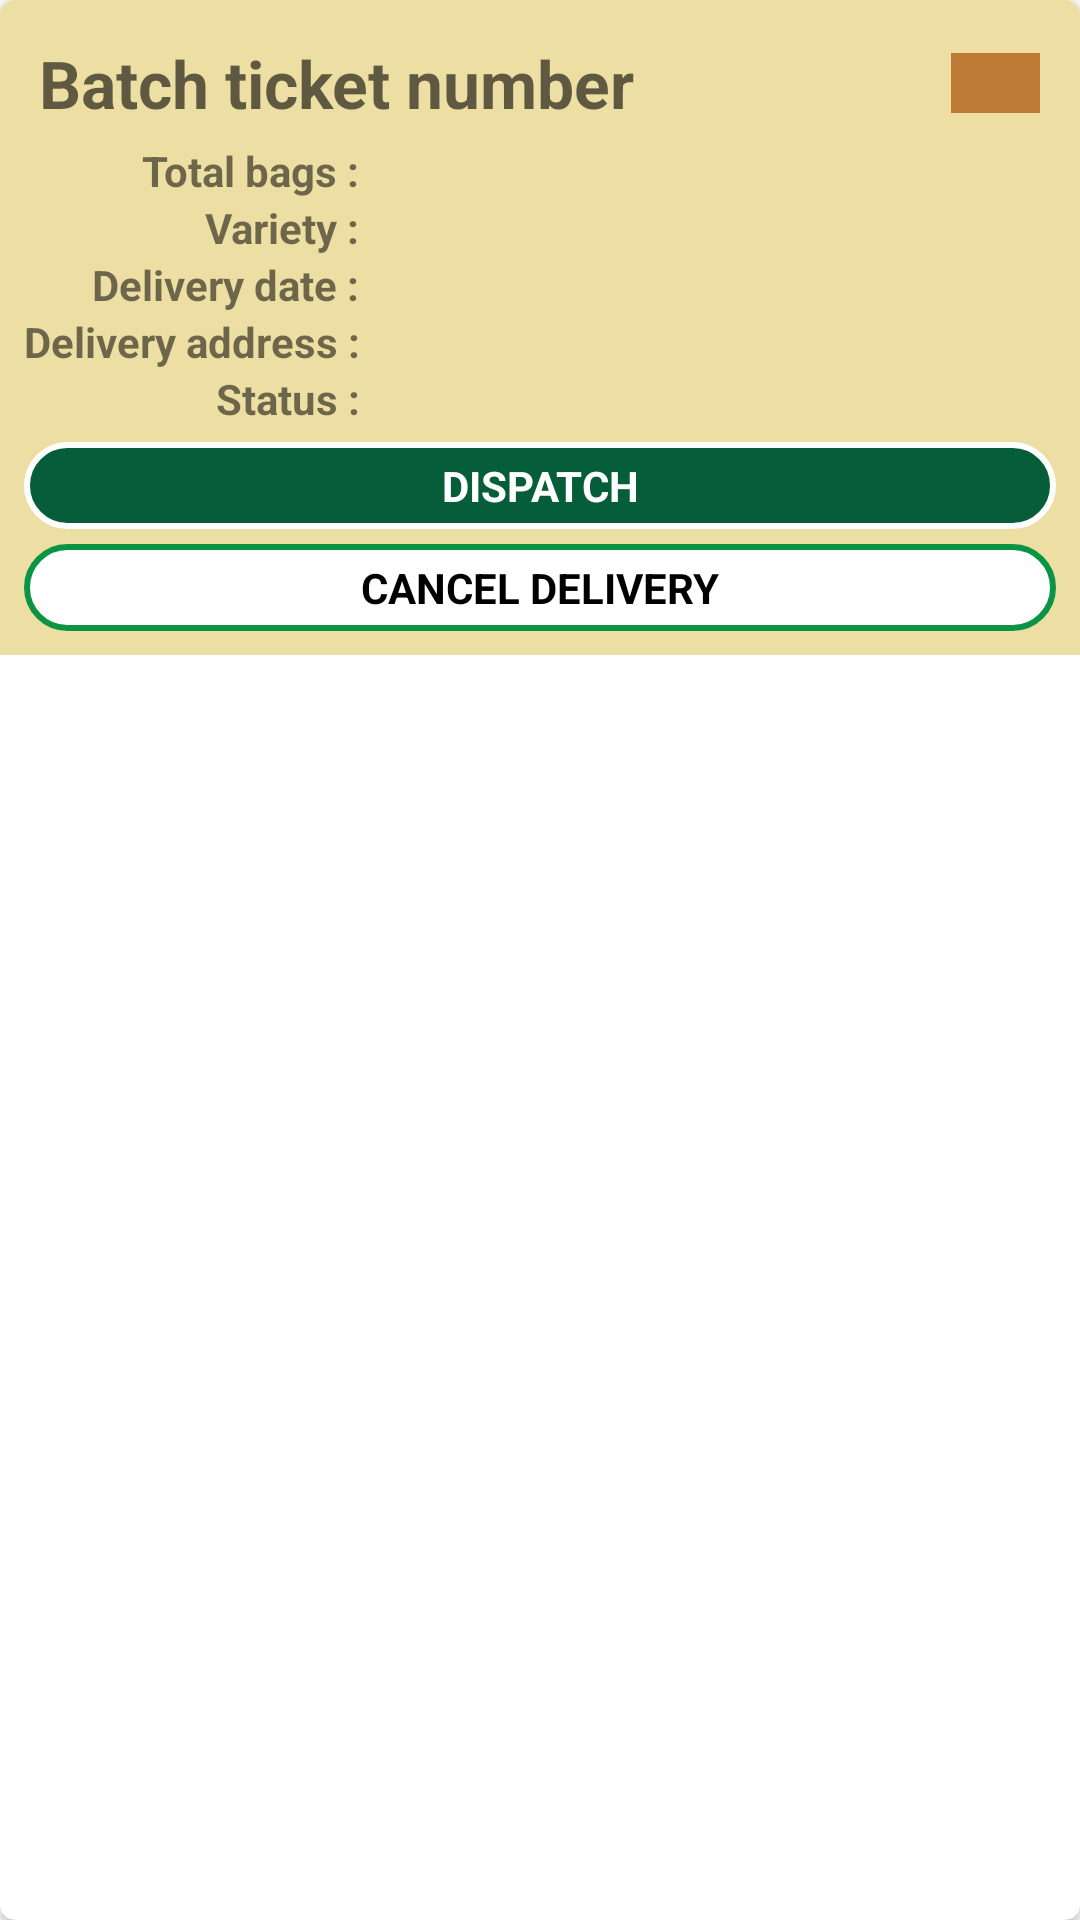

Layout XML and referenced resources for this Android screen:
<!-- AndroidManifest.xml: application theme AppTheme -->
<!-- res/layout/rv_deliverysgview_layout.xml -->
<?xml version="1.0" encoding="utf-8"?>
<androidx.cardview.widget.CardView xmlns:android="http://schemas.android.com/apk/res/android"
    xmlns:app="http://schemas.android.com/apk/res-auto"
    xmlns:tools="http://schemas.android.com/tools"
    android:layout_width="match_parent"
    android:layout_height="wrap_content"
    android:layout_margin="5dp"
    app:cardCornerRadius="5dp">

    <LinearLayout
        android:layout_width="match_parent"
        android:layout_height="wrap_content"
        android:background="@color/da_light_yellow"
        android:orientation="vertical"
        android:padding="8dp">

        <TableLayout
            android:layout_width="match_parent"
            android:layout_height="wrap_content">

            <TableRow
                android:layout_width="match_parent"
                android:layout_height="wrap_content"
                android:gravity="center"
                android:padding="5dp">

                <TextView
                    android:id="@+id/tv_batchTicketNumber"
                    android:layout_width="0dp"
                    android:layout_height="wrap_content"
                    android:layout_marginEnd="5dp"
                    android:layout_weight="1"
                    android:hint="@string/batch_ticket_number"
                    android:textAppearance="@style/TextAppearance.AppCompat.Large"
                    android:textStyle="bold" />

                <TextView
                    android:id="@+id/tv_colorStat"
                    android:layout_width="0dp"
                    android:layout_height="20dp"
                    android:layout_weight=".1"
                    android:background="@color/prri_orange" />

            </TableRow>

            <TableRow
                android:layout_width="match_parent"
                android:layout_height="wrap_content">

                <TextView
                    android:layout_width="wrap_content"
                    android:layout_height="wrap_content"
                    android:layout_gravity="end"
                    android:text="@string/total_bags1"
                    android:textAppearance="@style/Base.TextAppearance.AppCompat.Small"
                    android:textStyle="bold" />

                <TextView
                    android:id="@+id/tv_totalBags"
                    android:layout_width="0dp"
                    android:layout_height="wrap_content"
                    android:layout_weight="1"
                    android:textAppearance="@style/Base.TextAppearance.AppCompat.Small"
                    android:textStyle="bold" />

            </TableRow>

            <TableRow
                android:layout_width="match_parent"
                android:layout_height="wrap_content">

                <TextView
                    android:layout_width="wrap_content"
                    android:layout_height="wrap_content"
                    android:layout_gravity="end"
                    android:text="@string/variety4"
                    android:textAppearance="@style/Base.TextAppearance.AppCompat.Small"
                    android:textStyle="bold" />

                <TextView
                    android:id="@+id/tv_variety"
                    android:layout_width="0dp"
                    android:layout_height="wrap_content"
                    android:layout_weight="1"
                    android:textAppearance="@style/Base.TextAppearance.AppCompat.Small" />
            </TableRow>

            <TableRow
                android:layout_width="match_parent"
                android:layout_height="wrap_content">

                <TextView
                    android:layout_width="wrap_content"
                    android:layout_height="wrap_content"
                    android:layout_gravity="end"
                    android:text="@string/delivery_date2"
                    android:textAppearance="@style/Base.TextAppearance.AppCompat.Small"
                    android:textStyle="bold" />

                <TextView
                    android:id="@+id/tv_deliveryDate"
                    android:layout_width="wrap_content"
                    android:layout_height="wrap_content"
                    android:layout_weight="1"
                    android:textAppearance="@style/Base.TextAppearance.AppCompat.Small" />

            </TableRow>

            <TableRow
                android:layout_width="match_parent"
                android:layout_height="wrap_content">

                <TextView
                    android:layout_width="wrap_content"
                    android:layout_height="wrap_content"
                    android:layout_gravity="end"
                    android:text="@string/delivery_address"
                    android:textAppearance="@style/Base.TextAppearance.AppCompat.Small"
                    android:textStyle="bold" />

                <TextView
                    android:id="@+id/tv_deliveryAddress"
                    android:layout_width="0dp"
                    android:layout_height="wrap_content"
                    android:layout_weight="1"
                    android:textAppearance="@style/Base.TextAppearance.AppCompat.Small" />

            </TableRow>

            <TableRow
                android:layout_width="match_parent"
                android:layout_height="wrap_content">

                <TextView
                    android:layout_width="wrap_content"
                    android:layout_height="wrap_content"
                    android:layout_gravity="end"
                    android:text="@string/status"
                    android:textAppearance="@style/Base.TextAppearance.AppCompat.Small"
                    android:textStyle="bold" />

                <TextView
                    android:id="@+id/tv_status"
                    android:layout_width="0dp"
                    android:layout_height="wrap_content"
                    android:layout_weight="1"
                    android:textAppearance="@style/Base.TextAppearance.AppCompat.Small" />

            </TableRow>
        </TableLayout>

        <TextView
            android:id="@+id/tv_btnDelivered"
            android:layout_width="match_parent"
            android:layout_height="wrap_content"
            android:layout_gravity="bottom"
            android:layout_marginTop="5dp"
            android:background="@drawable/custom_btn1"
            android:gravity="center"
            android:padding="5dp"
            android:text="@string/dispatch"
            android:textAllCaps="true"
            android:textAppearance="@style/TextAppearance.AppCompat.Small"
            android:textColor="@color/white"
            android:textStyle="bold" />

        <TextView
            android:id="@+id/tv_btnCancel"
            android:layout_width="match_parent"
            android:layout_height="wrap_content"
            android:layout_gravity="bottom"
            android:layout_marginTop="5dp"
            android:background="@drawable/custom_btn2"
            android:gravity="center"
            android:padding="5dp"
            android:text="@string/cancel_delivery"
            android:textAllCaps="true"
            android:textAppearance="@style/TextAppearance.AppCompat.Small"
            android:textColor="@color/black"
            android:textStyle="bold" />
    </LinearLayout>

</androidx.cardview.widget.CardView>
<!-- resources referenced by this layout -->
<resources>
  <color name="black">#000000</color>
  <color name="da_light_yellow">#EDDFA3</color>
  <color name="prri_orange">#BC7A34</color>
  <color name="white">#FFFFFF</color>
  <!-- drawable custom_btn1 (drawable) -->
  <?xml version="1.0" encoding="utf-8"?>
  <shape xmlns:android="http://schemas.android.com/apk/res/android">
      <stroke
          android:width="2dp"
          android:color="@color/white" />
  
      <corners android:radius="24dp" />
  
      
  
      <solid android:color="@color/da_green" />
  
  </shape>
  <!-- drawable custom_btn2 (drawable) -->
  <?xml version="1.0" encoding="UTF-8"?>
  <shape xmlns:android="http://schemas.android.com/apk/res/android">
      <stroke
          android:width="2dp"
          android:color="@color/prri_green" />
  
      <corners android:radius="24dp" />
  
      
  
      <solid android:color="@color/white" />
  
  </shape>
  <string name="batch_ticket_number">Batch ticket number</string>
  <string name="cancel_delivery">Cancel Delivery</string>
  <string name="delivery_address">Delivery address :</string>
  <string name="delivery_date2">Delivery date :</string>
  <string name="dispatch">Dispatch</string>
  <string name="status">Status :</string>
  <string name="total_bags1">Total bags :</string>
  <string name="variety4">Variety :</string>
  <style name="AppTheme" parent="Theme.MaterialComponents.Light.NoActionBar">
          
          <item name="colorPrimary">@color/colorPrimary</item>
          <item name="colorPrimaryDark">@color/colorPrimaryDark</item>
          <item name="colorAccent">@color/da_green</item>
      </style>
  <color name="da_green">#065D39</color>
  <color name="prri_green">#0B9444</color>
  <color name="colorPrimary">@color/da_green</color>
  <color name="colorPrimaryDark">#00574B</color>
</resources>
